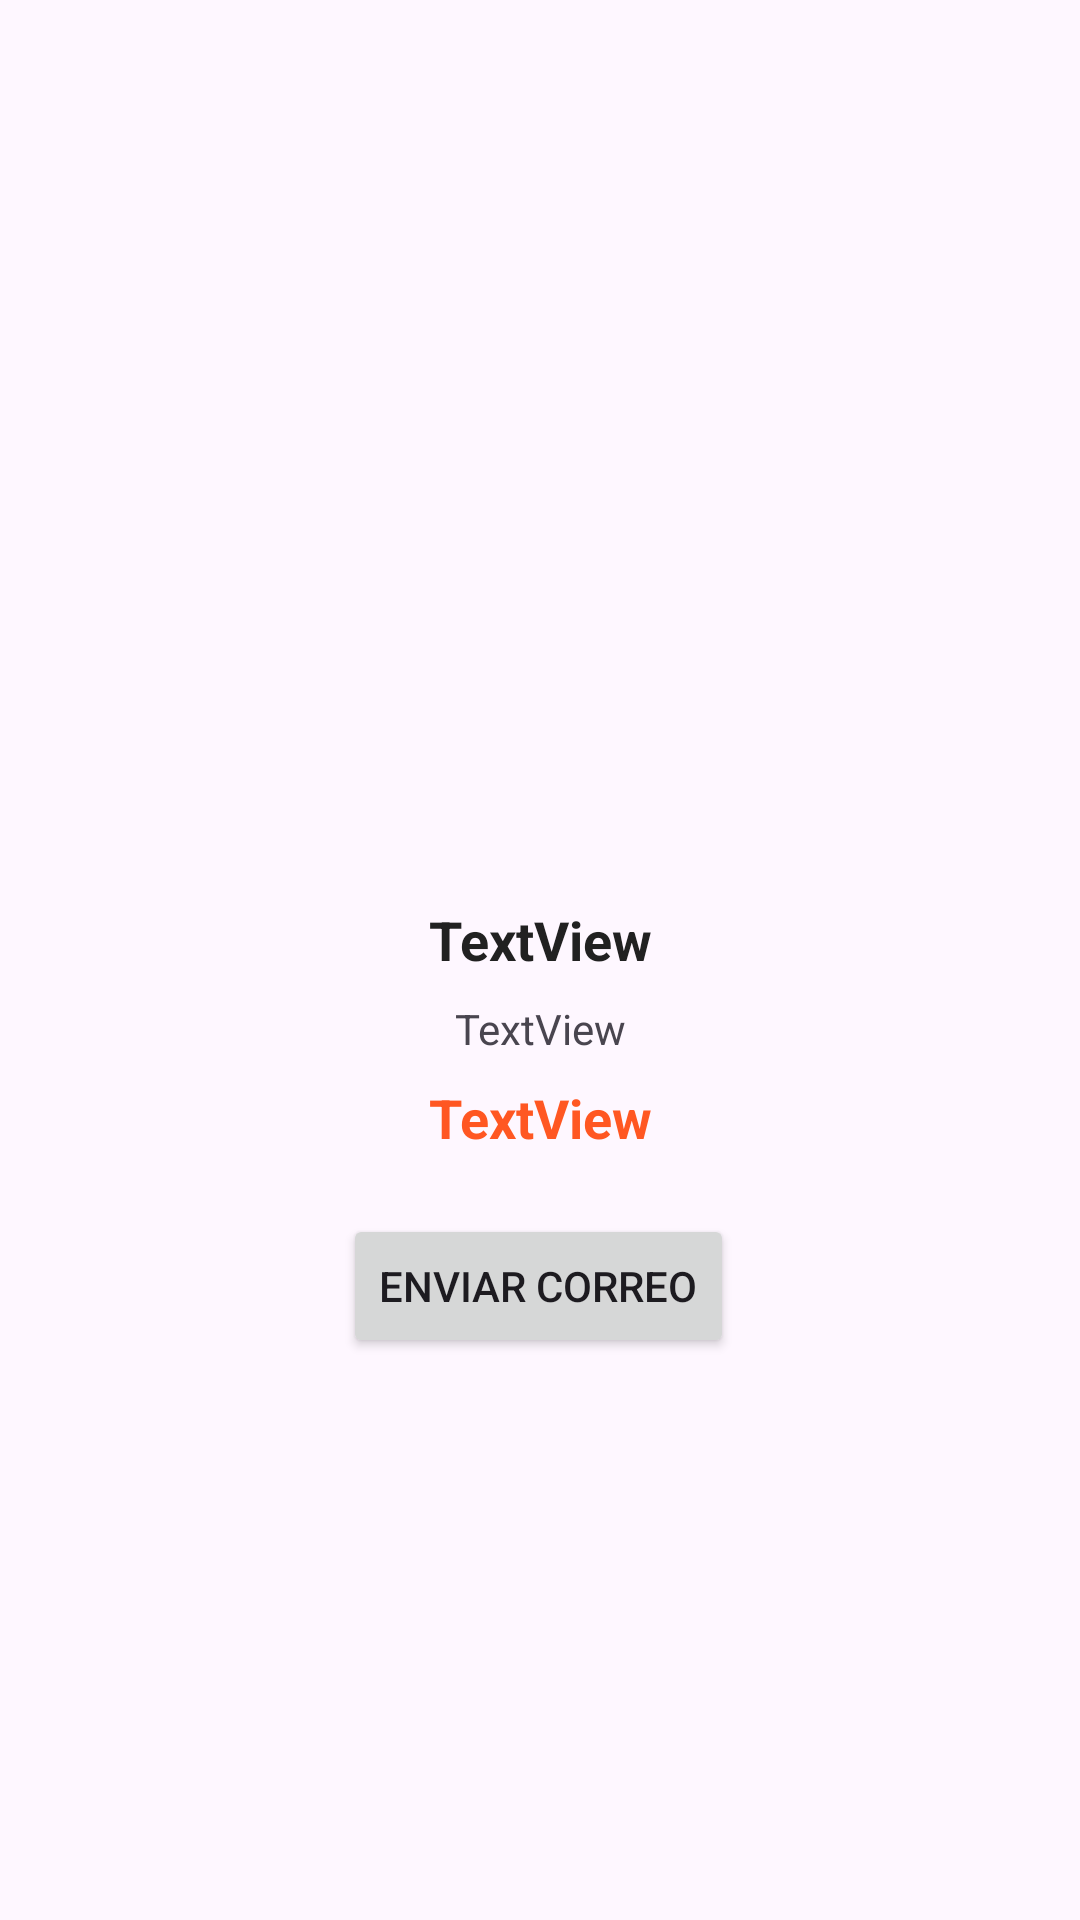

The Android layout XML behind this screen, and the referenced resources:
<!-- AndroidManifest.xml: application theme Theme.LC_TD_FINAL -->
<!-- res/layout/fragment_dos_fragmento.xml -->
<?xml version="1.0" encoding="utf-8"?>
<androidx.constraintlayout.widget.ConstraintLayout xmlns:android="http://schemas.android.com/apk/res/android"
    xmlns:app="http://schemas.android.com/apk/res-auto"
    xmlns:tools="http://schemas.android.com/tools"
    android:layout_width="match_parent"
    android:layout_height="match_parent"
    tools:context=".view.fragment_dos_fragmento">

    <ImageView
        android:id="@+id/pimagen"
        android:layout_width="303dp"
        android:layout_height="293dp"
        app:layout_constraintEnd_toEndOf="parent"
        app:layout_constraintStart_toStartOf="parent"
        app:layout_constraintTop_toTopOf="parent"
        tools:src="@drawable/ic_launcher_foreground" />

    <TextView
        android:id="@+id/pnombre"
        android:layout_width="wrap_content"
        android:layout_height="wrap_content"
        android:layout_marginTop="8dp"
        android:text="TextView"
        android:textColor="#212121"
        android:textSize="18sp"
        android:textStyle="bold"
        app:layout_constraintEnd_toEndOf="parent"
        app:layout_constraintStart_toStartOf="parent"
        app:layout_constraintTop_toBottomOf="@+id/pimagen" />

    <TextView
        android:id="@+id/pdescripcion"
        android:layout_width="wrap_content"
        android:layout_height="wrap_content"
        android:layout_marginStart="8dp"
        android:layout_marginTop="8dp"
        android:layout_marginEnd="8dp"
        android:text="TextView"
        app:layout_constraintEnd_toEndOf="parent"
        app:layout_constraintStart_toStartOf="parent"
        app:layout_constraintTop_toBottomOf="@+id/pnombre" />

    <TextView
        android:id="@+id/ptipo"
        android:layout_width="wrap_content"
        android:layout_height="wrap_content"
        android:layout_marginTop="8dp"
        android:text="TextView"
        android:textColor="#FF5722"
        android:textSize="18sp"
        android:textStyle="bold"
        app:layout_constraintEnd_toEndOf="parent"
        app:layout_constraintStart_toStartOf="parent"
        app:layout_constraintTop_toBottomOf="@+id/pdescripcion" />



    <Button
        android:id="@+id/btMail"
        android:layout_width="wrap_content"
        android:layout_height="wrap_content"
        android:layout_marginTop="20dp"
        android:text="@string/enviar_correo"
        app:layout_constraintEnd_toEndOf="parent"
        app:layout_constraintHorizontal_bias="0.498"
        app:layout_constraintStart_toStartOf="parent"
        app:layout_constraintTop_toBottomOf="@+id/ptipo" />

</androidx.constraintlayout.widget.ConstraintLayout>
<!-- resources referenced by this layout -->
<resources>
  <string name="enviar_correo"> enviar correo</string>
  <style name="Theme.LC_TD_FINAL" parent="Base.Theme.LC_TD_FINAL" />
  <style name="Base.Theme.LC_TD_FINAL" parent="Theme.Material3.DayNight.NoActionBar">
          
          
      </style>
</resources>
